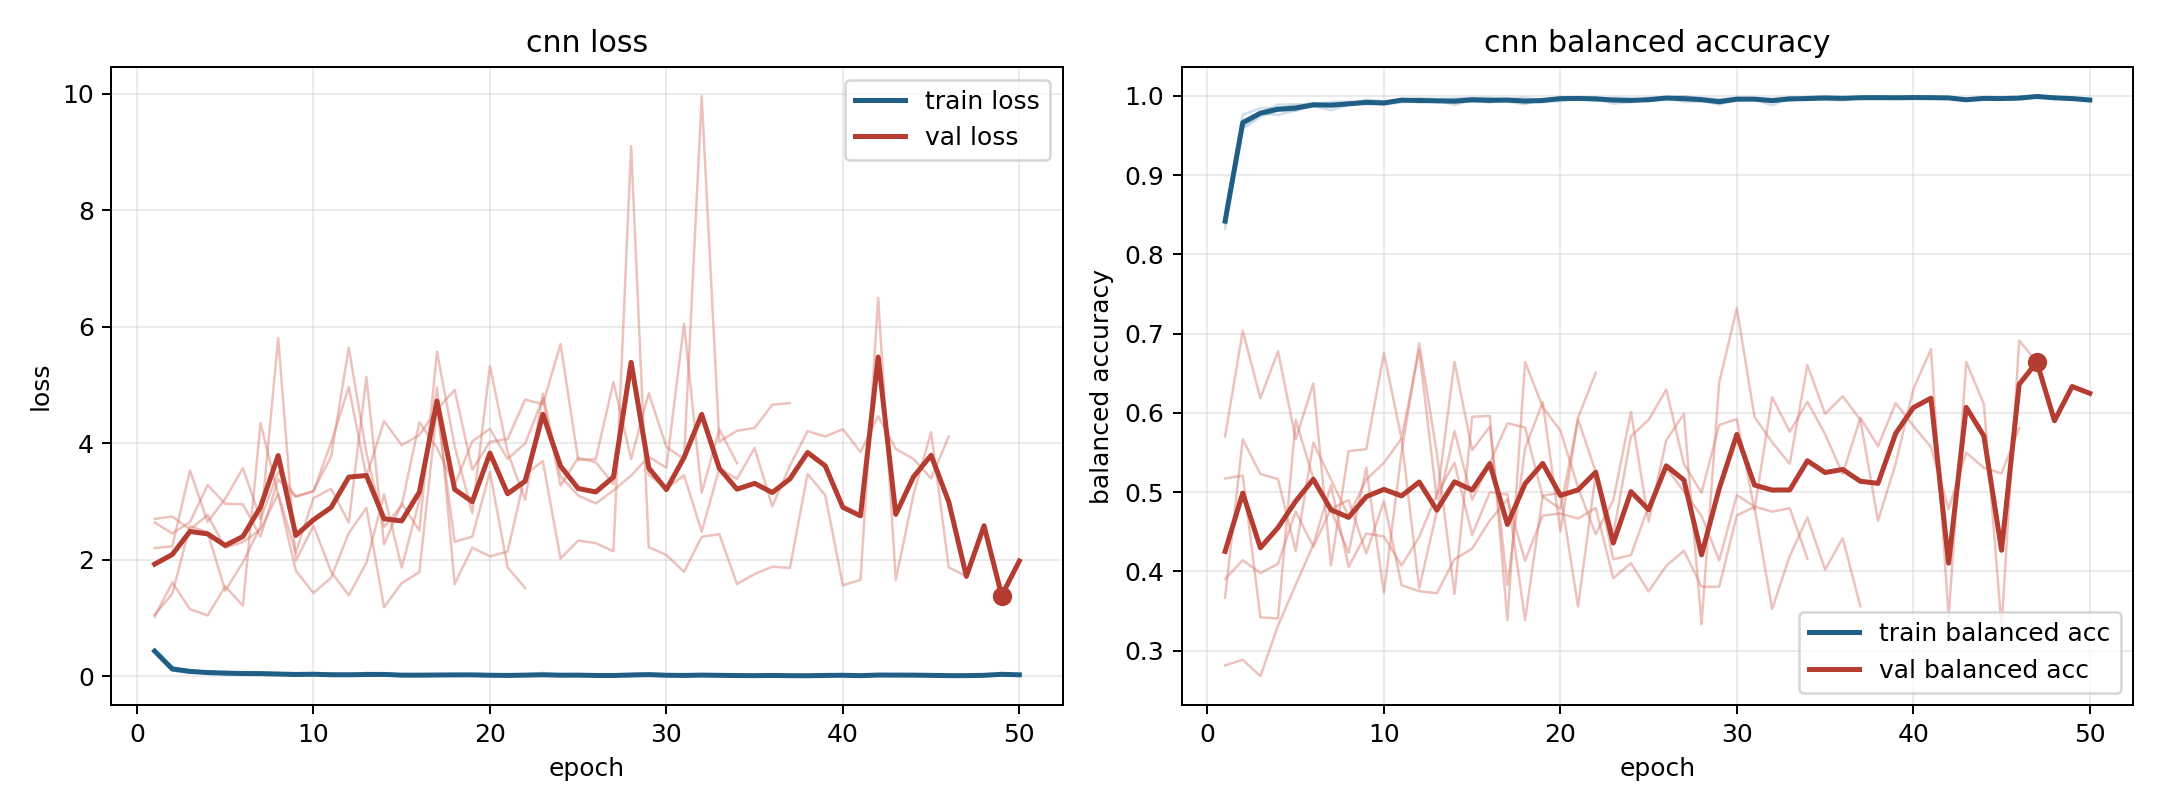

The table this chart was drawn from, first rows:
model, fold, epoch, train_loss, train_balanced_accuracy, val_loss, val_balanced_accuracy
cnn, 1, 1, 0.4256, 0.8324, 2.701, 0.2815
cnn, 1, 2, 0.1165, 0.9673, 2.742, 0.2885
cnn, 1, 3, 0.07502, 0.9783, 2.518, 0.2679
cnn, 1, 4, 0.04187, 0.989, 2.767, 0.3317
cnn, 1, 5, 0.03644, 0.9894, 2.206, 0.3831
cnn, 1, 6, 0.03904, 0.9885, 2.303, 0.4337
cnn, 1, 7, 0.03156, 0.9925, 2.519, 0.5086
cnn, 1, 8, 0.02327, 0.9928, 3.131, 0.4058
cnn, 1, 9, 0.02361, 0.9916, 2.124, 0.4477
cnn, 1, 10, 0.02909, 0.9914, 3.057, 0.444
cnn, 1, 11, 0.02121, 0.9945, 3.218, 0.4074
cnn, 1, 12, 0.01329, 0.997, 2.637, 0.4436
cnn, 1, 13, 0.01252, 0.996, 5.137, 0.4975
cnn, 1, 14, 0.0146, 0.9967, 2.263, 0.537
cnn, 1, 15, 0.0112, 0.9973, 2.968, 0.4461
cnn, 1, 16, 0.009749, 0.9965, 2.501, 0.5
cnn, 1, 17, 0.01783, 0.9927, 5.571, 0.4971
cnn, 1, 18, 0.02909, 0.9893, 3.949, 0.3387
cnn, 1, 19, 0.0115, 0.9965, 2.801, 0.4955
cnn, 1, 20, 0.01187, 0.997, 5.325, 0.4992
cnn, 1, 21, 0.01128, 0.9969, 3.85, 0.3556
cnn, 1, 22, 0.0167, 0.9931, 3.03, 0.5226
cnn, 1, 23, 0.008504, 0.9977, 4.852, 0.4152
cnn, 1, 24, 0.01176, 0.9969, 3.434, 0.4206
cnn, 1, 25, 0.01503, 0.9938, 3.102, 0.4823
cnn, 1, 26, 0.008223, 0.9973, 2.967, 0.5309
cnn, 1, 27, 0.00377, 0.9994, 3.189, 0.5008
cnn, 1, 28, 0.007581, 0.9975, 3.445, 0.47
cnn, 1, 29, 0.01172, 0.9959, 3.767, 0.414
cnn, 1, 30, 0.01433, 0.9957, 3.579, 0.4963
cnn, 1, 31, 0.009841, 0.9966, 6.048, 0.4819
cnn, 1, 32, 0.009963, 0.9964, 3.151, 0.4753
cnn, 1, 33, 0.005527, 0.9984, 4.239, 0.4798
cnn, 1, 34, 0.01108, 0.9953, 3.659, 0.416
cnn, 2, 1, 0.4197, 0.8526, 2.639, 0.3668
cnn, 2, 2, 0.1216, 0.9684, 2.452, 0.5667
cnn, 2, 3, 0.08218, 0.9779, 2.645, 0.5228
cnn, 2, 4, 0.08073, 0.9761, 3.283, 0.5164
cnn, 2, 5, 0.0625, 0.9818, 2.961, 0.4258
cnn, 2, 6, 0.04174, 0.9905, 2.952, 0.5623
cnn, 2, 7, 0.03504, 0.9893, 2.396, 0.516
cnn, 2, 8, 0.03324, 0.9895, 3.38, 0.4696
cnn, 2, 9, 0.02973, 0.991, 3.081, 0.5161
cnn, 2, 10, 0.03463, 0.9916, 3.182, 0.537
cnn, 2, 11, 0.0169, 0.9958, 3.774, 0.5677
cnn, 2, 12, 0.02852, 0.9915, 5.64, 0.3787
cnn, 2, 13, 0.0175, 0.9949, 3.83, 0.4761
cnn, 2, 14, 0.02873, 0.9912, 2.562, 0.5771
cnn, 2, 15, 0.0178, 0.9936, 2.93, 0.4905
cnn, 2, 16, 0.02559, 0.9919, 4.36, 0.5371
cnn, 2, 17, 0.02035, 0.9936, 3.916, 0.5868
cnn, 2, 18, 0.02586, 0.9936, 3.284, 0.5816
cnn, 2, 19, 0.02502, 0.992, 4.031, 0.4943
cnn, 2, 20, 0.01274, 0.9972, 4.246, 0.4789
cnn, 2, 21, 0.00938, 0.9973, 3.731, 0.592
cnn, 2, 22, 0.009155, 0.9981, 3.997, 0.5258
cnn, 2, 23, 0.01828, 0.9945, 4.773, 0.4466
cnn, 2, 24, 0.01744, 0.9931, 3.273, 0.5706
cnn, 2, 25, 0.009971, 0.9957, 3.751, 0.5912
cnn, 2, 26, 0.0141, 0.9975, 3.673, 0.6296
... 129 more rows
